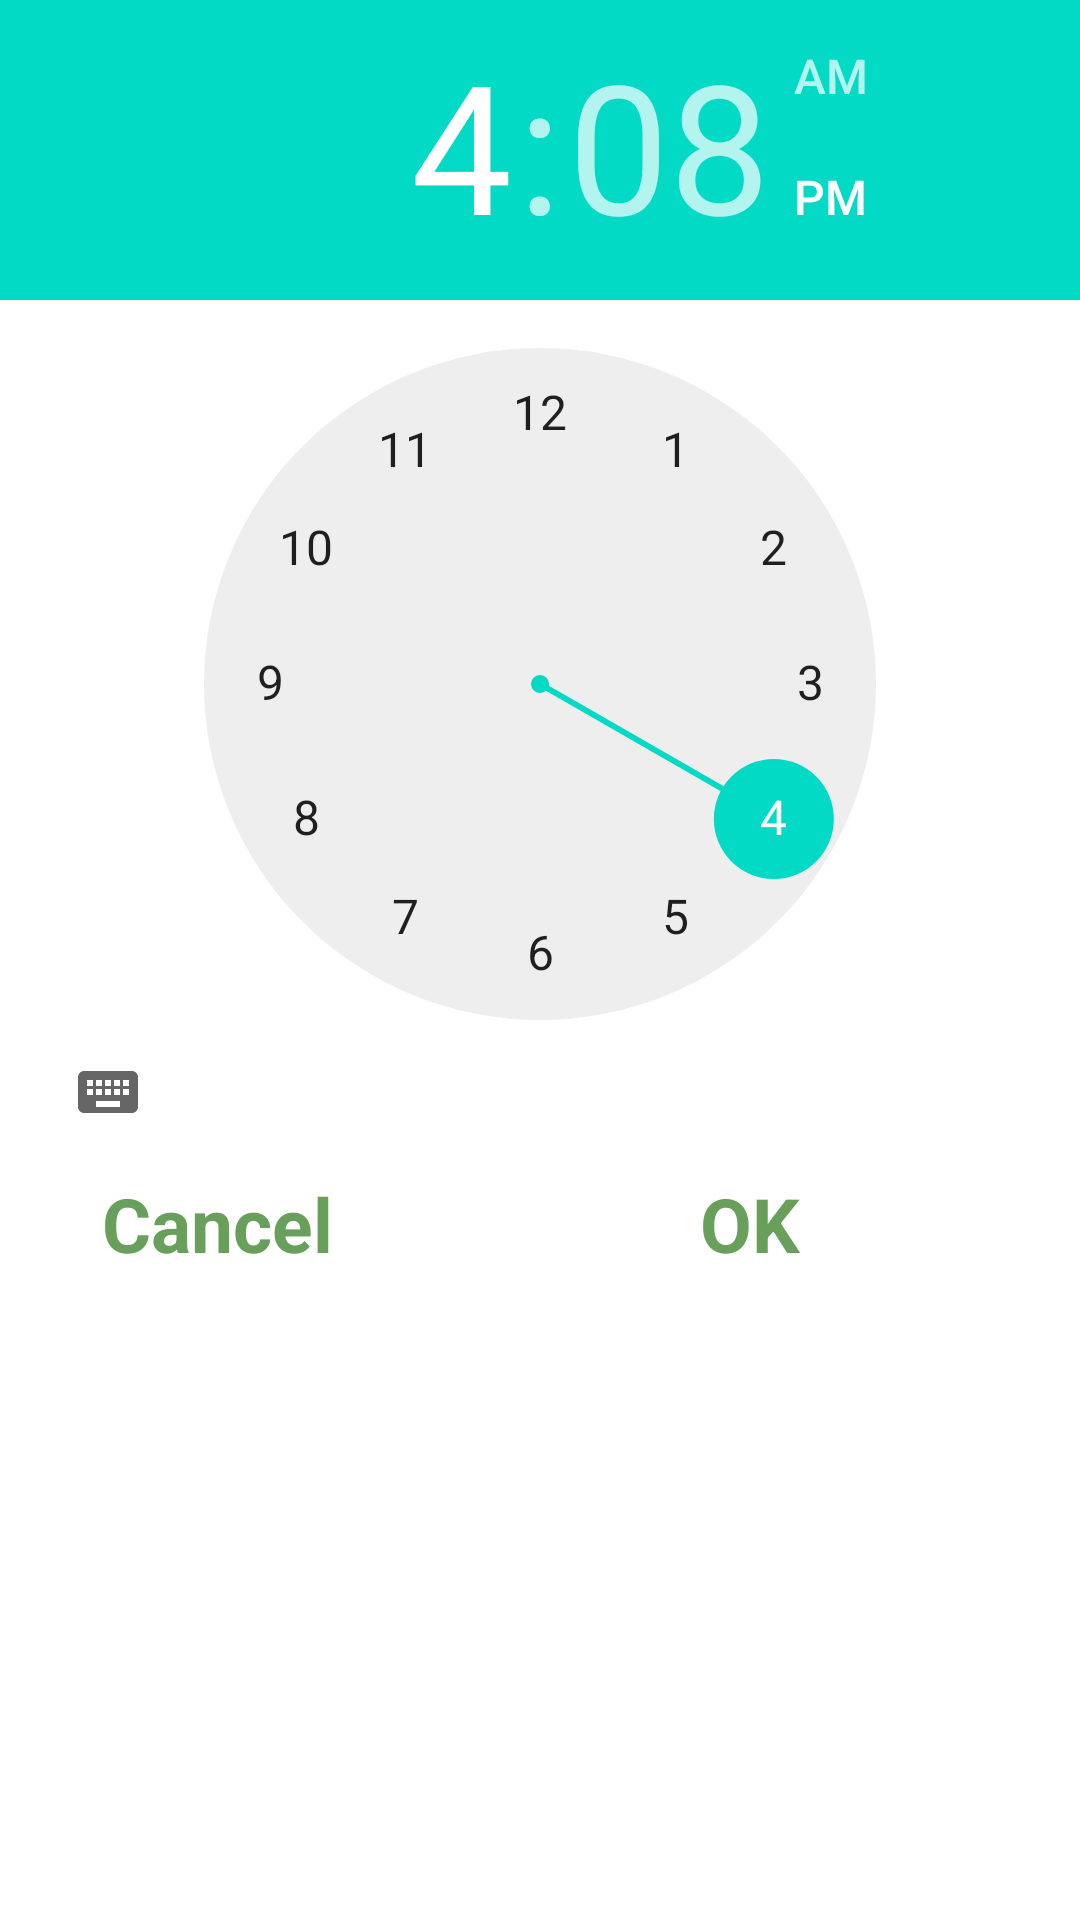

Android layout source for this screen:
<!-- AndroidManifest.xml: fallback theme Theme.MaterialComponents.DayNight.NoActionBar -->
<!-- res/layout/time.xml -->
<?xml version="1.0" encoding="utf-8"?>
<LinearLayout xmlns:android="http://schemas.android.com/apk/res/android"
    android:orientation="vertical" android:layout_width="match_parent"
    android:layout_height="match_parent">

    <TimePicker
        android:layout_width="match_parent"
        android:layout_height="wrap_content"
        android:id="@+id/a_timepicker" />

    <LinearLayout
        android:orientation="horizontal"
        android:layout_width="match_parent"
        android:layout_height="match_parent"
        android:weightSum="2">

        <TextView
            android:text="Cancel"
            android:textSize="25dp"
            android:layout_width="0dp"
            android:gravity="center"
            android:textStyle="bold"
            android:paddingRight="35dp"
            android:textColor="@color/colorPrimaryDark"
            android:layout_height="40dp"
            android:id="@+id/cancel"
            android:layout_weight="1" />

        <TextView
            android:text="OK"
            android:gravity="center"
            android:textStyle="bold"
            android:textSize="25dp"
            android:paddingRight="40dp"
            android:layout_width="0dp"
            android:textColor="@color/colorPrimaryDark"
            android:layout_height="40dp"
            android:id="@+id/save"
            android:layout_weight="1" />

    </LinearLayout>


</LinearLayout>
<!-- resources referenced by this layout -->
<resources>
  <color name="colorPrimaryDark">#689f5a</color>
</resources>
